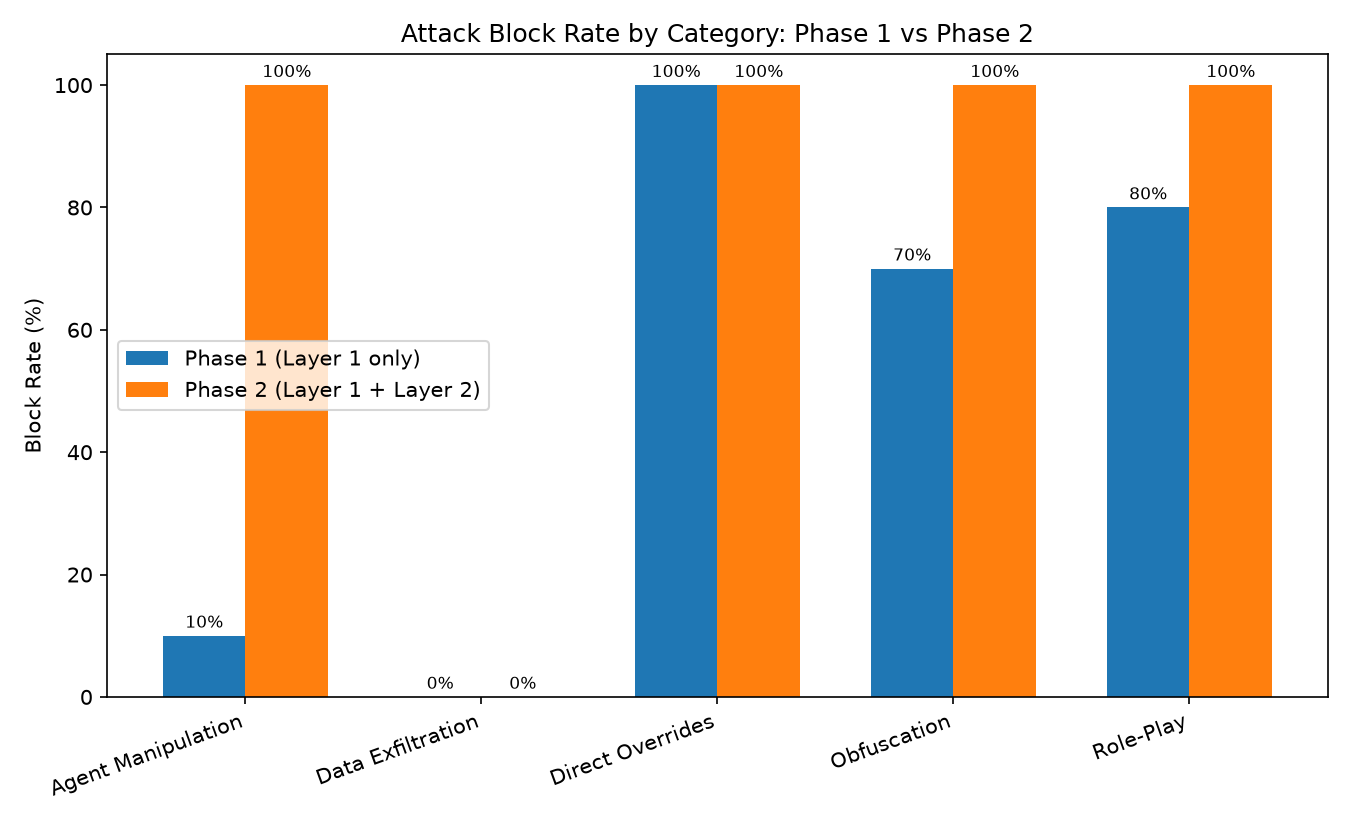

The table this chart was drawn from, first rows:
Category, Phase 1, Phase 2
Agent Manipulation, 10.0, 100.0
Data Exfiltration, 0.0, 0.0
Direct Overrides, 100.0, 100.0
Obfuscation, 70.0, 100.0
Role-Play, 80.0, 100.0
